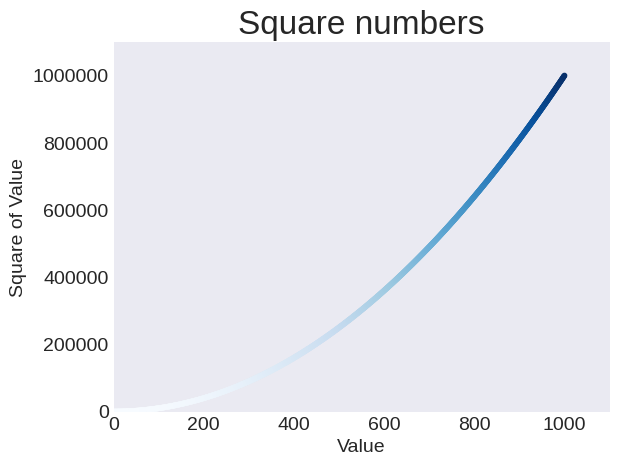

Recreate this plot in Python.
import matplotlib.pyplot as plt

x_values = range(1, 1001)
y_values = [x**2 for x in x_values]

plt.style.use("seaborn-v0_8-dark")
fig, ax = plt.subplots()
# ax.scatter(x_values, y_values, color="red", s=10)
# ax.scatter(x_values, y_values, color=(0, 0.8, 0), s=10)
ax.scatter(x_values, y_values, c=y_values, cmap=plt.cm.Blues, s=10)

# Set chart title and label axes.
ax.set_title("Square numbers", fontsize=24)
ax.set_xlabel("Value", fontsize=14)
ax.set_ylabel("Square of Value", fontsize=14)

# Set size of tick labels.
ax.tick_params(labelsize=14)

# Set the range for each axis.
ax.axis([0, 1100, 0, 1_100_000])
ax.ticklabel_format(style="plain")

# plt.show()

# bbox_inches removes extra whitespace
plt.savefig("squares_plot.png", bbox_inches="tight")
# plt.savefig("squares_plot_org.png")
